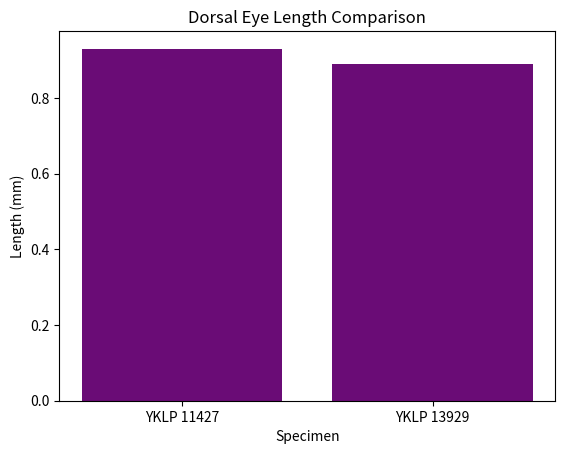

This chart was generated by the following Python code:
import pandas as pd
import matplotlib.pyplot as plt

# Load data
data = pd.DataFrame([
    {'Specimen': 'YKLP 11427', 'Dorsal_Eye_Length': 0.93, 'Facet_Count': 190},
    {'Specimen': 'YKLP 13929', 'Dorsal_Eye_Length': 0.89, 'Facet_Count': None},
    {'Specimen': 'YKLP 13928', 'Ventral_Eye_Length': 0.178, 'Interommatidial_Angle': 25.7}
])

# Basic plot
plt.bar(data['Specimen'], data.get('Dorsal_Eye_Length', 0), color='#6A0C76')
plt.title('Dorsal Eye Length Comparison')
plt.xlabel('Specimen')
plt.ylabel('Length (mm)')
plt.show()

# Additional code for statistical analysis could be added here.
# End of notebook snippet.